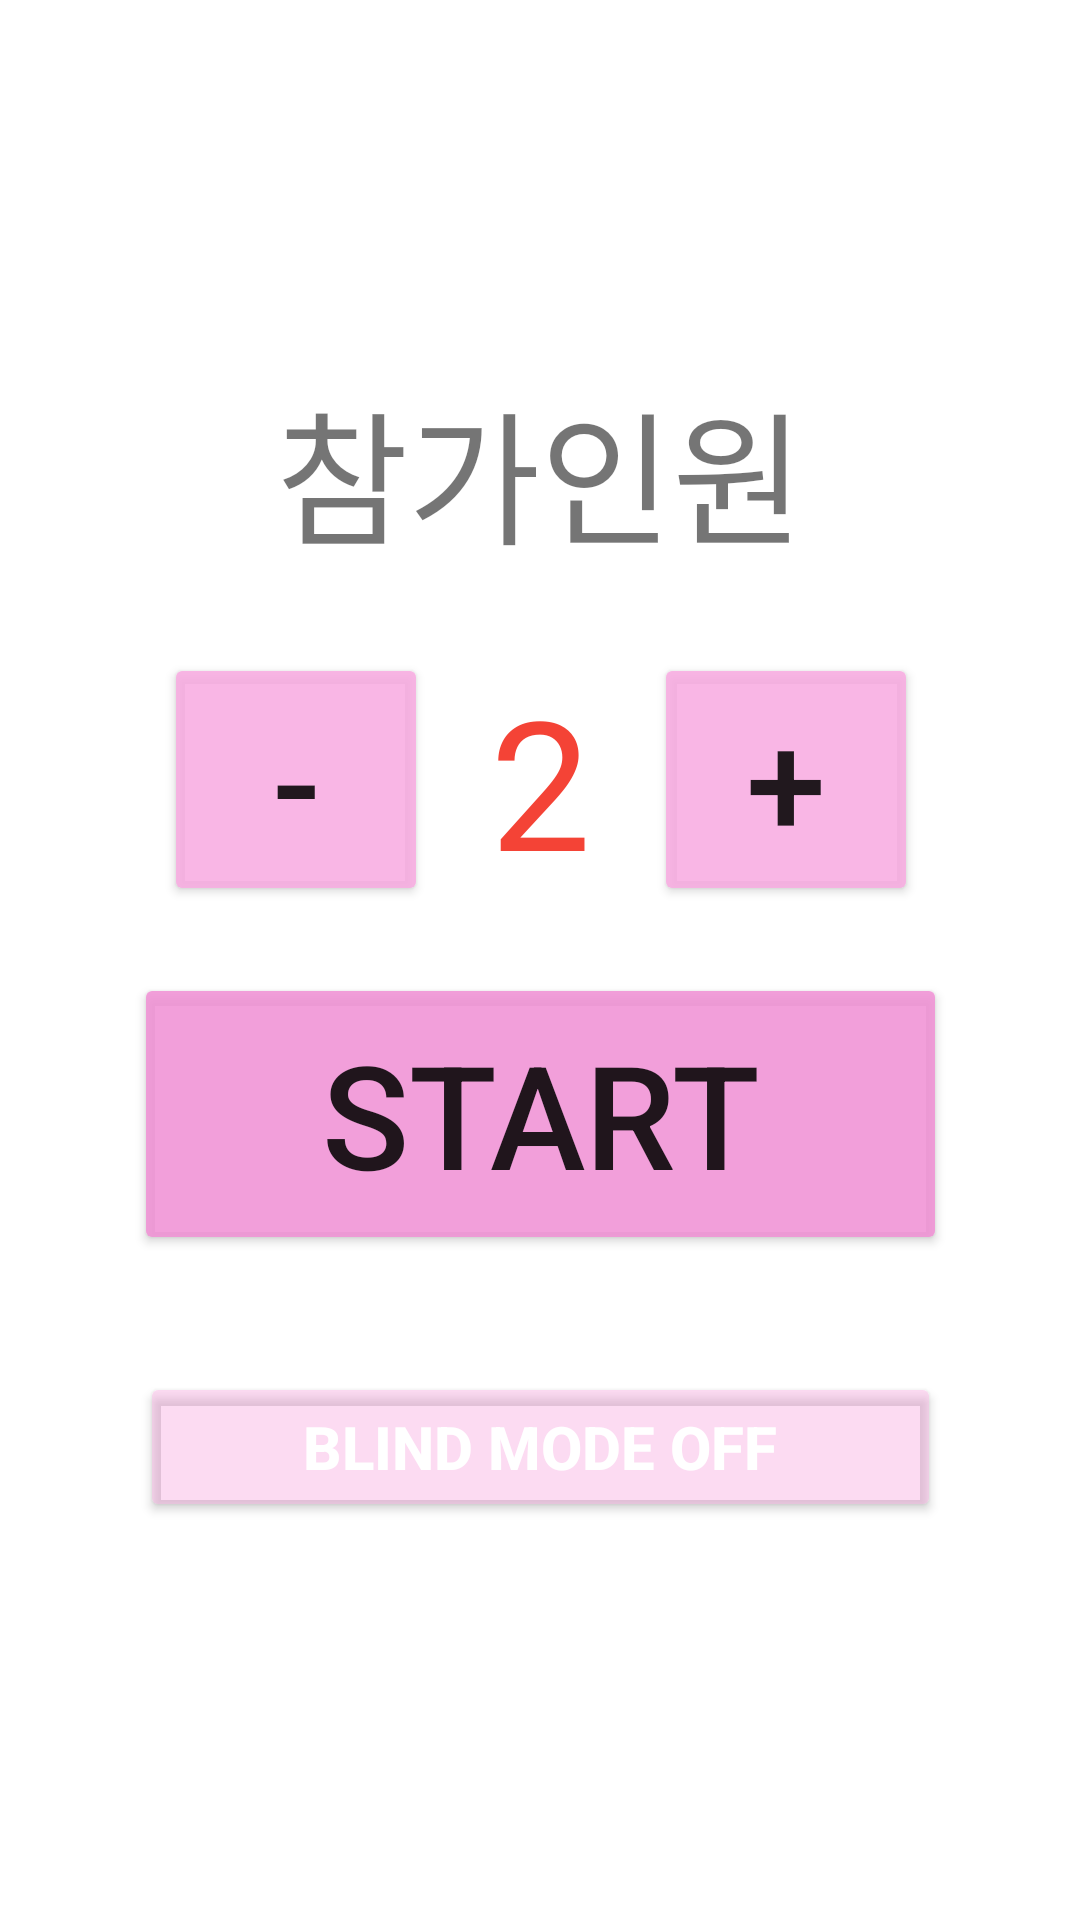

Layout XML and referenced resources for this Android screen:
<!-- AndroidManifest.xml: application theme Theme.Practice02 -->
<!-- res/layout/activity_start.xml -->
<?xml version="1.0" encoding="utf-8"?>
<androidx.constraintlayout.widget.ConstraintLayout xmlns:android="http://schemas.android.com/apk/res/android"
    xmlns:app="http://schemas.android.com/apk/res-auto"
    xmlns:tools="http://schemas.android.com/tools"
    android:id="@+id/background_main"
    android:layout_width="match_parent"
    android:layout_height="match_parent"
    android:rotation="0"
    android:rotationY="0"
    tools:context=".MainActivity"
    tools:layout_editor_absoluteX="2dp"
    tools:layout_editor_absoluteY="28dp">

    <TextView
        android:id="@+id/tv_StartName"
        android:layout_width="wrap_content"
        android:layout_height="wrap_content"
        android:rotation="0"
        android:rotationY="0"
        android:text="참가인원"
        android:textSize="48sp"
        app:layout_constraintBottom_toBottomOf="parent"
        app:layout_constraintEnd_toEndOf="parent"
        app:layout_constraintStart_toStartOf="parent"
        app:layout_constraintTop_toTopOf="parent"
        app:layout_constraintVertical_bias="0.214" />

    <TextView
        android:id="@+id/tv_number"
        android:layout_width="wrap_content"
        android:layout_height="wrap_content"
        android:rotation="0"
        android:rotationY="0"
        android:text="2"
        android:textColor="#F44336"
        android:textSize="60sp"
        app:layout_constraintBottom_toBottomOf="parent"
        app:layout_constraintEnd_toEndOf="parent"
        app:layout_constraintHorizontal_bias="0.501"
        app:layout_constraintStart_toStartOf="parent"
        app:layout_constraintTop_toTopOf="parent"
        app:layout_constraintVertical_bias="0.393" />

    <Button
        android:id="@+id/btn_mainStart"
        android:layout_width="271dp"
        android:layout_height="94dp"
        android:backgroundTint="#DFF192D5"
        android:rotation="0"
        android:rotationY="0"
        android:text="Start"
        android:textSize="48sp"
        app:layout_constraintBottom_toBottomOf="parent"
        app:layout_constraintEnd_toEndOf="parent"
        app:layout_constraintStart_toStartOf="parent"
        app:layout_constraintTop_toBottomOf="@+id/tv_number"
        app:layout_constraintVertical_bias="0.099" />

    <Button
        android:id="@+id/btn_BlindMode"
        android:layout_width="267dp"
        android:layout_height="50dp"
        android:backgroundTint="#6FF8ACE2"
        android:rotation="0"
        android:rotationY="0"
        android:text="Blind Mode OFF"
        android:textColor="#FFFFFF"
        android:textColorHighlight="#FFFFFF"
        android:textColorLink="#B87272"
        android:textSize="20sp"
        android:textStyle="bold"
        app:iconTint="#FFF9F9"
        app:layout_constraintBottom_toBottomOf="parent"
        app:layout_constraintEnd_toEndOf="parent"
        app:layout_constraintStart_toStartOf="parent"
        app:layout_constraintTop_toBottomOf="@+id/tv_number"
        app:layout_constraintVertical_bias="0.542"
        app:rippleColor="#FFFFFF" />

    <Button
        android:id="@+id/btn_minus"
        android:layout_width="wrap_content"
        android:layout_height="wrap_content"
        android:backgroundTint="#DFF8ACE2"
        android:rotation="0"
        android:rotationY="0"
        android:text="-"
        android:textSize="48sp"
        app:layout_constraintBottom_toBottomOf="parent"
        app:layout_constraintEnd_toEndOf="parent"
        app:layout_constraintHorizontal_bias="0.201"
        app:layout_constraintStart_toStartOf="parent"
        app:layout_constraintTop_toTopOf="parent"
        app:layout_constraintVertical_bias="0.392" />

    <Button
        android:id="@+id/btn_plus"
        android:layout_width="wrap_content"
        android:layout_height="wrap_content"
        android:backgroundTint="#DFF8ACE2"
        android:rotation="0"
        android:rotationY="0"
        android:text="+"
        android:textSize="48sp"
        app:layout_constraintBottom_toBottomOf="parent"
        app:layout_constraintEnd_toEndOf="parent"
        app:layout_constraintHorizontal_bias="0.801"
        app:layout_constraintStart_toStartOf="parent"
        app:layout_constraintTop_toTopOf="parent"
        app:layout_constraintVertical_bias="0.392" />

</androidx.constraintlayout.widget.ConstraintLayout>
<!-- resources referenced by this layout -->
<resources>
  <style name="Theme.Practice02" parent="Theme.MaterialComponents.DayNight.DarkActionBar">
          
          <item name="colorPrimary">@color/purple_500</item>
          <item name="colorPrimaryVariant">@color/purple_700</item>
          <item name="colorOnPrimary">@color/white</item>
          
          <item name="colorSecondary">@color/teal_200</item>
          <item name="colorSecondaryVariant">@color/teal_700</item>
          <item name="colorOnSecondary">@color/black</item>
          
          <item name="android:statusBarColor">?attr/colorPrimaryVariant</item>
          
  
          <item name="windowActionBar">false</item>
          <item name="windowNoTitle">true</item>
          <item name="android:windowFullscreen">true</item>
  
      </style>
  <!-- not gathered from this repository: default colours our renderer supplied (Android Studio template values) -->
  <color name="purple_500">#FF6200EE</color>
  <color name="purple_700">#FF3700B3</color>
  <color name="teal_200">#FF03DAC5</color>
  <color name="teal_700">#FF018786</color>
  <color name="black">#FF000000</color>
  <color name="white">#FFFFFFFF</color>
</resources>
